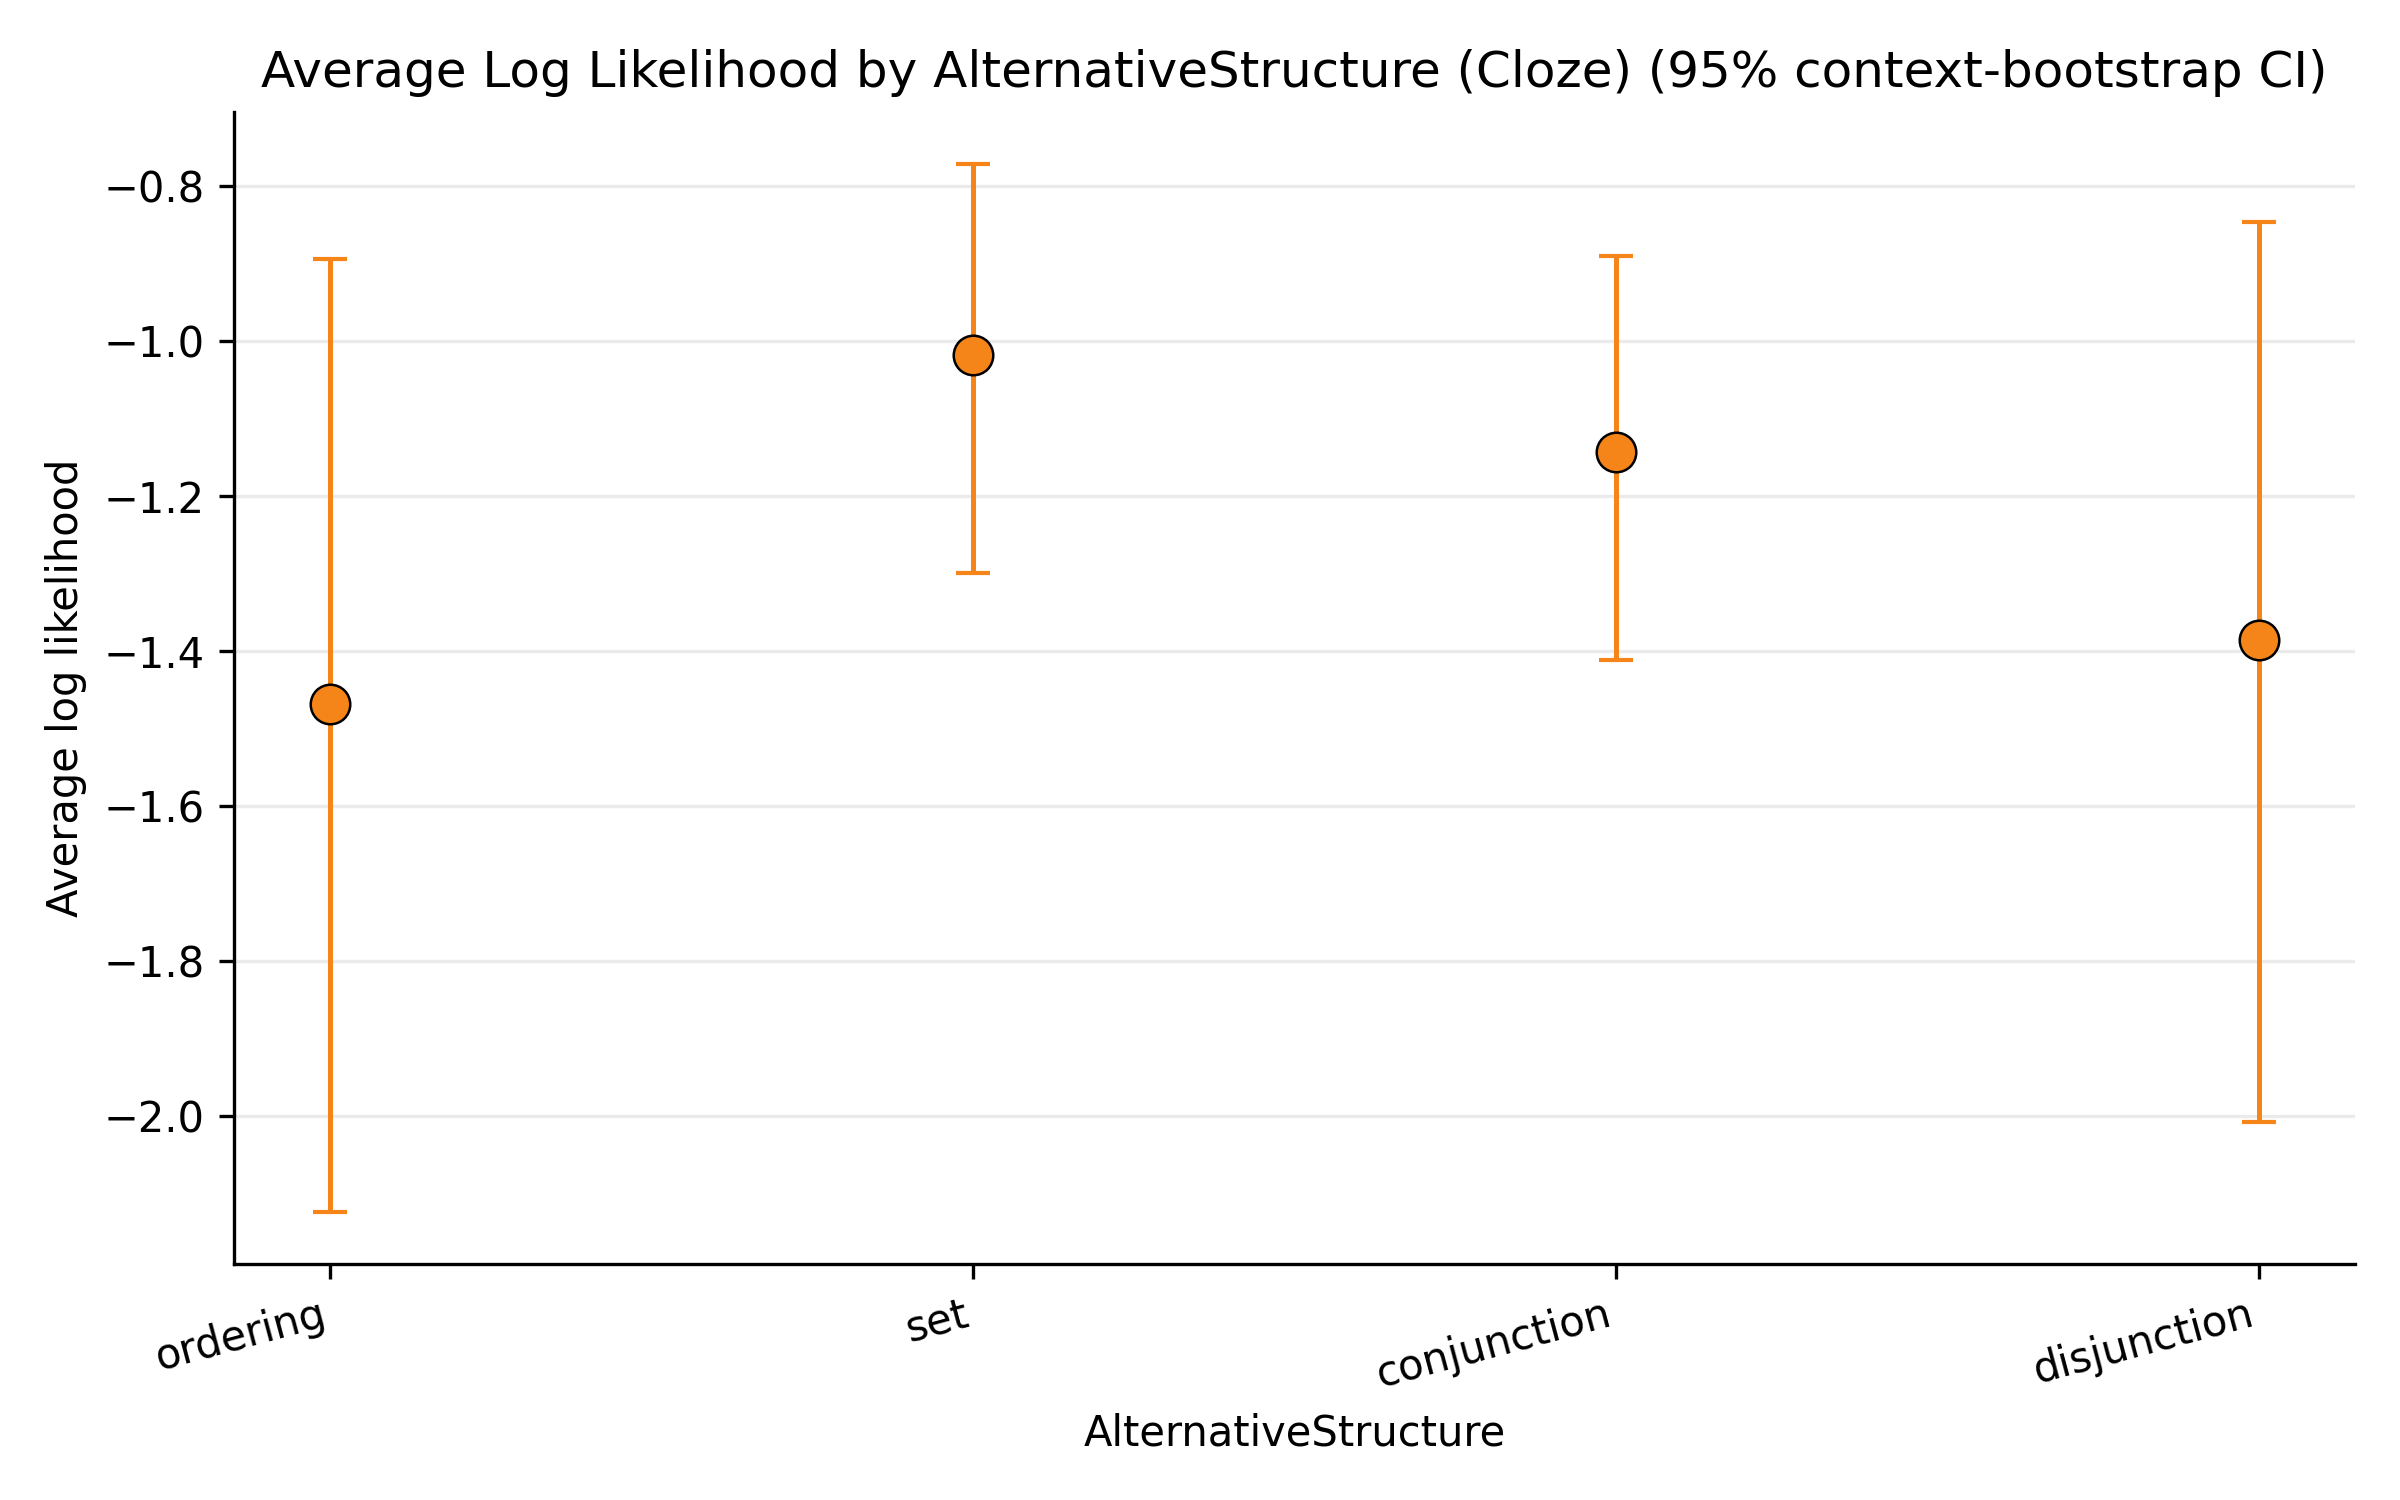

The file beside this chart, header and first rows:
NextWordPredictionModelRaw, NextWordPredictionModel, AlternativeStructure, observed_rows, observed_boundaries, observed_contexts, average_log_likelihood, median_log_likelihood, std_log_likelihood, min_log_likelihood, max_log_likelihood, log_floor_rows, log_floor_rate, ci_lower, ci_upper, ci_level, bootstrap_samples, zero_probability_rows, zero_probability_rate, boundary_rows_min, boundary_rows_max, boundary_rows_range, boundary_rows_imbalanced, missing_rows
cloze, Cloze, ordering, 1385, 1, 14, -1.468, -0.3886, 4.083, -23.03, 0.0, 46, 0.03321, -2.123, -0.8945, 0.95, 1000, 46, 0.03321, 1385, 1385, 0, False, 44506
cloze, Cloze, set, 30470, 22, 14, -1.018, -0.4277, 2.083, -23.03, 0.0, 202, 0.006629, -1.299, -0.7719, 0.95, 1000, 202, 0.006629, 1385, 1385, 0, False, 44506
cloze, Cloze, conjunction, 30470, 22, 14, -1.144, -0.5763, 2.087, -23.03, 0.0, 196, 0.006433, -1.412, -0.8898, 0.95, 1000, 196, 0.006433, 1385, 1385, 0, False, 44506
cloze, Cloze, disjunction, 30470, 22, 14, -1.385, -0.3538, 4.132, -23.03, 0.0, 1034, 0.03394, -2.008, -0.8468, 0.95, 1000, 1034, 0.03394, 1385, 1385, 0, False, 44506
